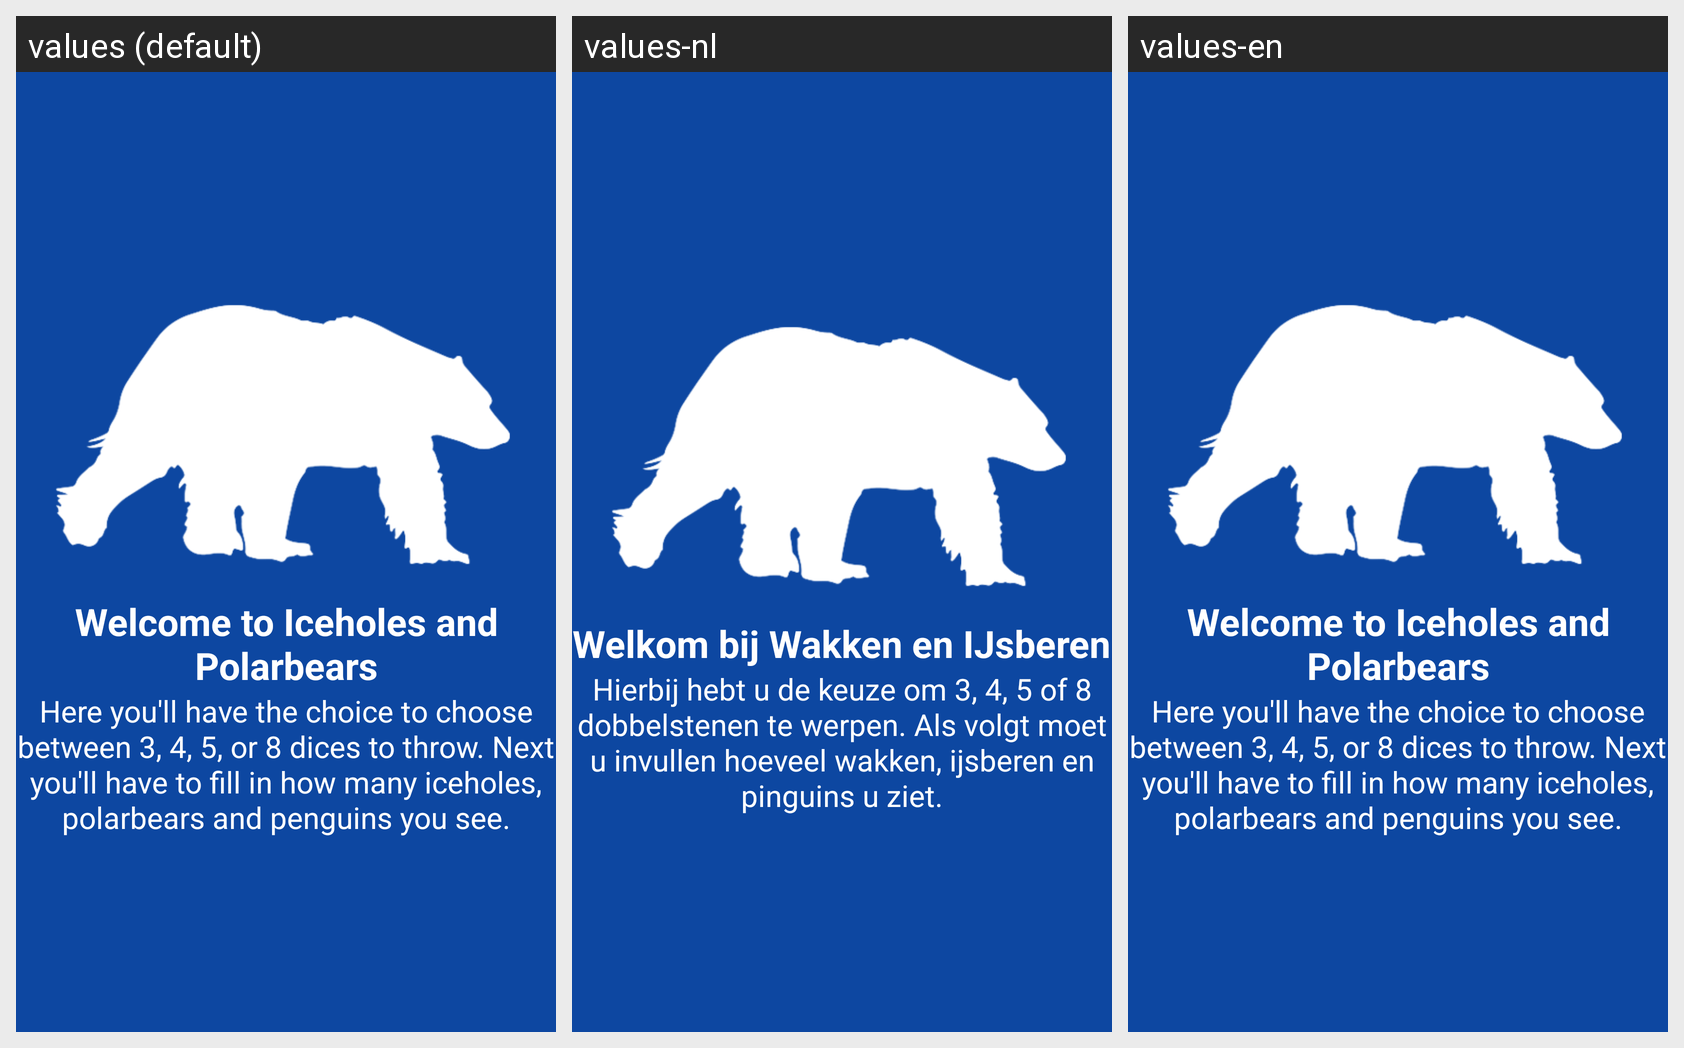

The same Android screen rendered under several of its app's locales, left to right. List the strings drawn on it with the default value and each locale's translation.
Android screen res/layout/activity_screen_1.xml rendered under 3 locales, left to right: values (default), values-nl, values-en. Device: Nexus 5 (rendered at 1080×1920; each locale shown at half size, 540×960, under a caption strip naming it); theme AppTheme.
Strings drawn on this screen, with the default value and each locale's value (text and hints the layout hard-codes, and strings that could not be matched under every locale, appear in the picture but are not listed):

slide_1_title
  values: Welcome to Iceholes and Polarbears
  values-nl: Welkom bij Wakken en IJsberen
  values-en: Welcome to Iceholes and Polarbears

slide_1_desc
  values: Here you'll have the choice to choose between 3, 4, 5, or 8 dices to throw. Next you'll have to fill in how many iceholes, polarbears and penguins you see.
  values-nl: Hierbij hebt u de keuze om 3, 4, 5 of 8 dobbelstenen te werpen. Als volgt moet u invullen hoeveel wakken, ijsberen en pinguins u ziet.
  values-en: Here you'll have the choice to choose between 3, 4, 5, or 8 dices to throw. Next you'll have to fill in how many iceholes, polarbears and penguins you see.
